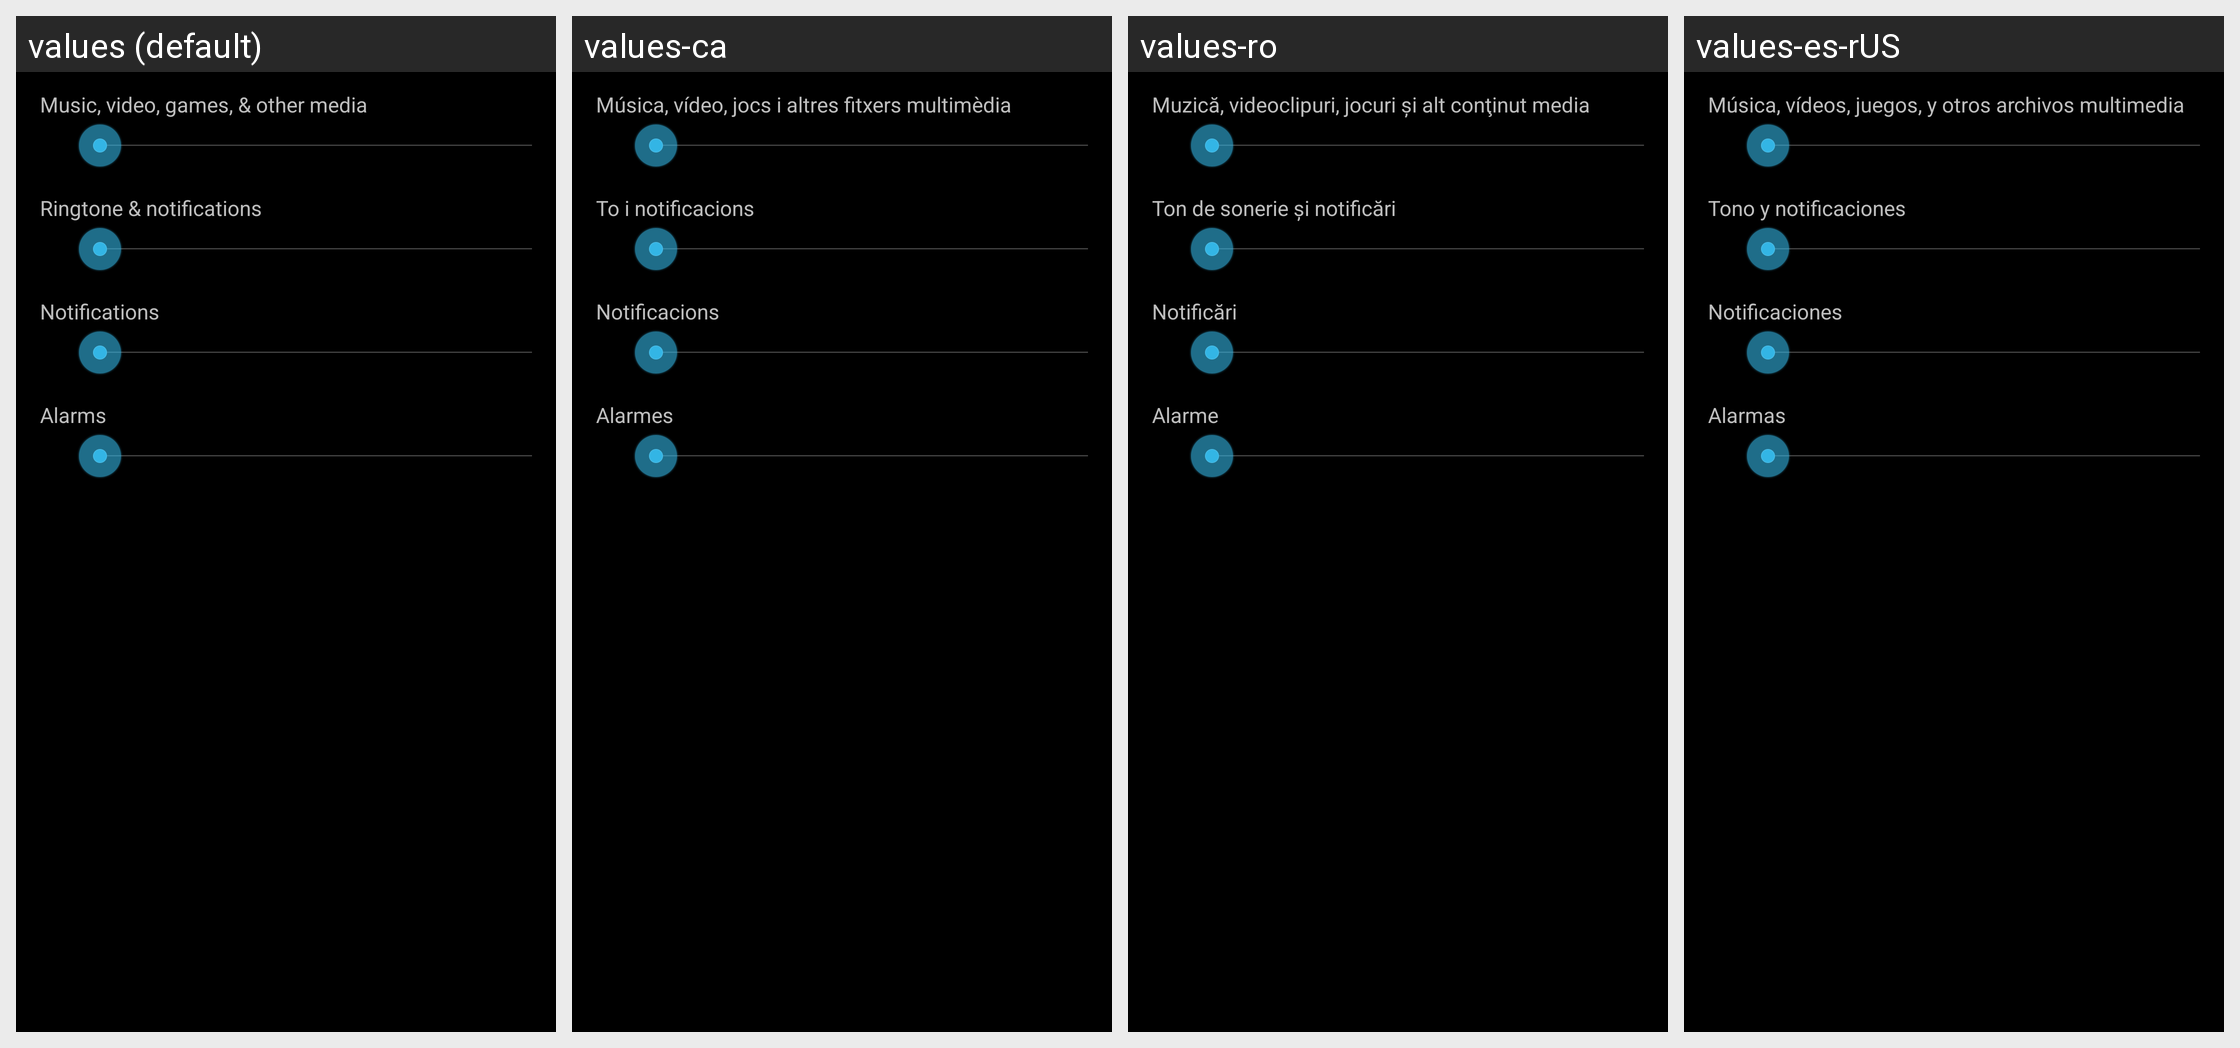

For this localized Android screen grid, give each drawn string resource with its value in every locale shown.
Android screen res/layout/preference_dialog_ringervolume.xml rendered under 4 locales, left to right: values (default), values-ca, values-ro, values-es-rUS. Device: Nexus 5 (rendered at 1080×1920; each locale shown at half size, 540×960, under a caption strip naming it); theme android:Theme.Holo.
Other locales in the repository, not shown: values-af, values-am, values-ar, values-bg, values-cs, values-da, values-de, values-el, values-en-rGB, values-es, values-fa, values-fi, values-fr, values-hi, values-hr, values-hu, values-in, values-it, values-iw, values-ja, values-ko, values-lt, values-lv, values-ms, values-nb, values-nl, values-pl, values-pt, values-pt-rPT, values-rm, values-ru, values-sk, values-sl, values-sr, values-sv, values-sw, values-th, values-tl, values-tr, values-uk, values-vi, values-zh-rCN, values-zh-rTW, values-zu.
Strings drawn on this screen, with the default value and each locale's value (text and hints the layout hard-codes, and strings that could not be matched under every locale, appear in the picture but are not listed):

volume_notification_description
  values: Notifications
  values-ca: Notificacions
  values-ro: Notificări
  values-es-rUS: Notificaciones

volume_alarm_description
  values: Alarms
  values-ca: Alarmes
  values-ro: Alarme
  values-es-rUS: Alarmas
